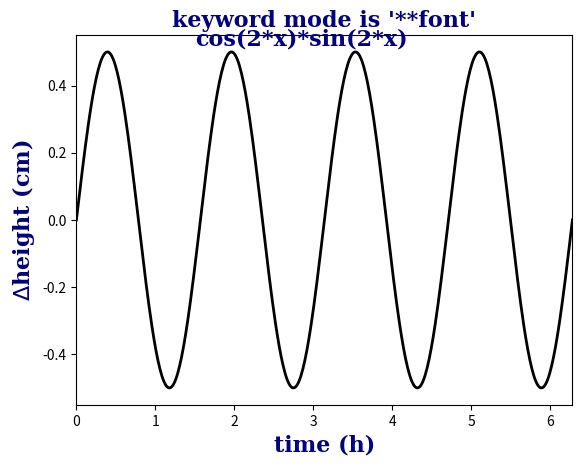

This figure's Python source:
import matplotlib.pyplot as plt
import numpy as np

fig = plt.figure()
ax = fig.add_subplot(111)

font = {"family": "serif", "color": "navy", "weight" : "black", "size" : 16}

x = np.linspace(0.0,2*np.pi,500)
y = np.cos(2*x)*np.sin(2*x)

ax.plot(x,y,color="k",ls="-",lw=2)

ax.set_title("keyword mode is '**font'", **font)
ax.text(1.5,0.52,"cos(2*x)*sin(2*x)",**font)
ax.set_xlabel("time (h)",**font);
ax.set_ylabel(r"$\Delta$height (cm)",**font)

ax.set_xlim(0,2*np.pi)

plt.show()


